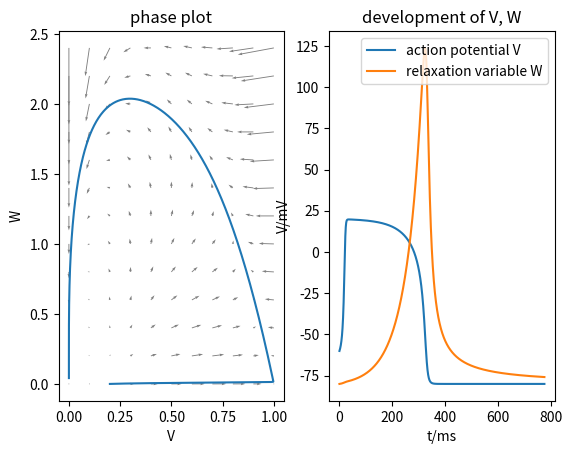
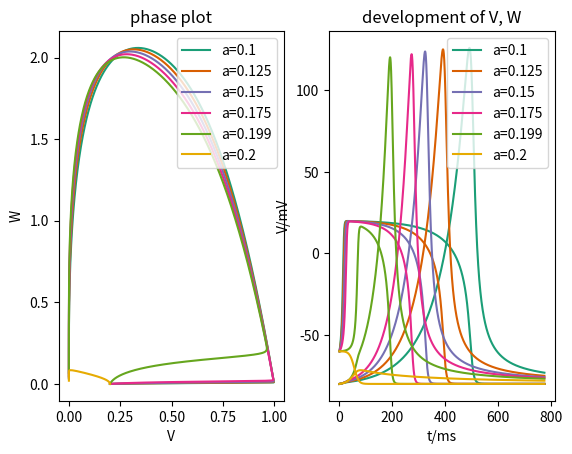
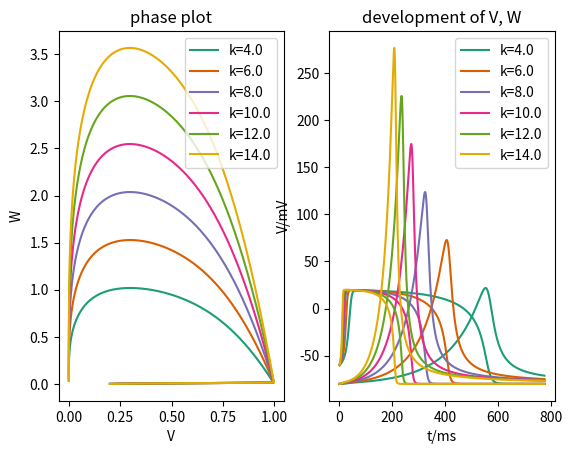
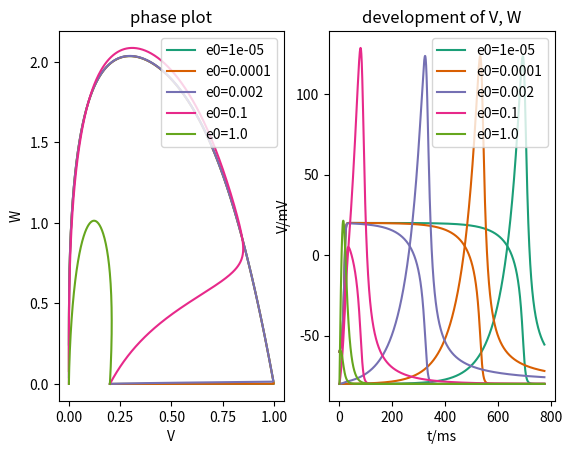
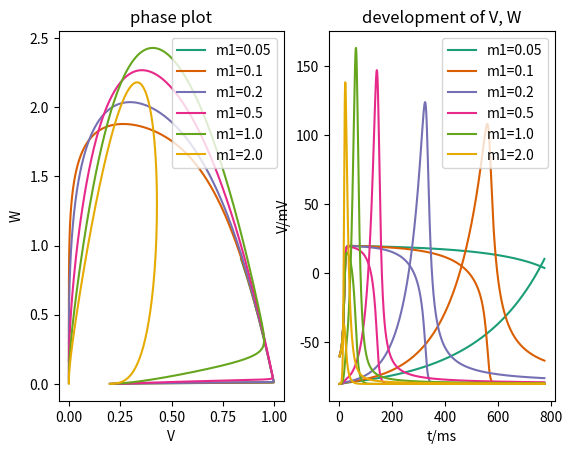
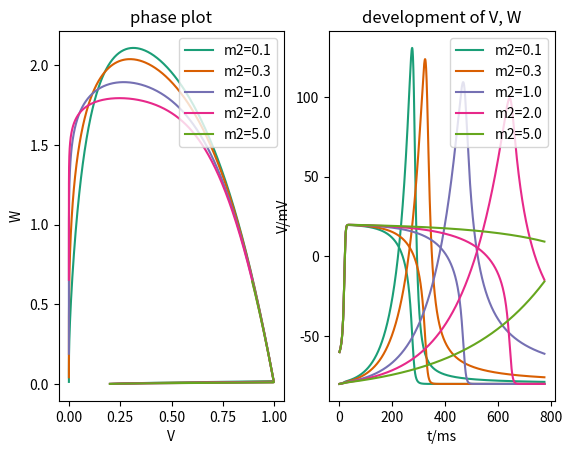

The script that saved these images, in order:
# -*- coding: utf-8 -*-
"""Aliev-Panfilov model: a phenomenological model of a myocytes action
potential depending on two variables (given by two coupled ODEs) and five
parameters.

Compared to Hodgkin-Huxley (or similar), this model is much less complex as all
the biophysical details of ion pump dynamics are summarized in a single
phenomenological relaxation variable W. Thus it is more suitable for large
scale simulations of tissue.
"""

from abc import ABC
import numpy as np
import matplotlib.pyplot as plt



class AlphaBase(ABC):
    def __init__(self, a, k, e0, m1, m2):
        self.__dict__.update(dict(a=a, k=k, e0=e0, m1=m1, m2=m2))


    def G(self, V, W):
        """equations for V, w:
            [dV/dt, dW/dt] = G(V, W)
        """
        return np.array([
            -self.k * V * (V - self.a) * (V - 1) - V * W,
            self.e(V, W) * (-self.k * V * (V - self.a - 1) - W)
        ])


    def e(self, V, W):
        return self.e0 + self.m1 * W / (V + self.m2)


    def integrate(self):
        pass



class Alpha(AlphaBase):
    """Aliev-Panfilov simulation class"""

    def __init__(self, V0, W0, tmax, dt,
                 _prepare_plot=True, **params):
        # set simulation parameters
        super().__init__(**params)
        self.t      = np.arange(0, tmax, dt)
        self.dt     = dt
        self.steps  = self.t.size

        # result array
        self.VW     = np.zeros((2, self.steps))
        self.VW[0,0]= V0
        self.VW[1,0]= W0

        # plotting
        if _prepare_plot:
            self.fig        = plt.figure()
            self.phaseplot  = self.fig.add_subplot(121,
                                                   title='phase plot',
                                                   xlabel='V', ylabel='W')
            self.timeplot   = self.fig.add_subplot(122,
                                                   title='development of V, W',
                                                   xlabel='t/ms', ylabel='V/mV')


    def integrate(self):
        """integrate the ODE system with a simple Euler-step
        """
        for i in range(self.steps-1):
            VW_i = self.VW[:,i]
            self.VW[:,i+1] = VW_i + self.dt * self.G(*VW_i)


    def portrait(self):
        """create a quiver plot of [dV/dt, dW/dt] to visualize the phase space
        dynamics of the ODEs
        """
        V_mesh, W_mesh = np.mgrid[0:1.1:.1,0:2.5:.2]
        V_dot, W_dot = self.G(V_mesh, W_mesh)
        self.phaseplot.quiver(V_mesh, W_mesh, V_dot, W_dot,
                              color='grey', scale=15, width=.004)


    def plot(self):
        """integrate the ODEs for the paarameters of the instance and plot the
        results, showing the development of action potential V and relaxation W
        over time.

        the obtained results need to be scaled in order to correspond to the
        'true' physical quantities:
            V_phys = (100*V-80) mV
            t_phys = 12.9*t ms
        """
        self.integrate()
        self.phaseplot.plot(self.VW[0], self.VW[1])
        self.timeplot.plot(12.9*self.t, 100*self.VW[0]-80,
                           12.9*self.t, 100*self.VW[1]-80)
        self.timeplot.legend(['action potential V', 'relaxation variable W'],
                             loc='upper right')


    def vary_param(self, key, val_list):
        """given the name of a parameter of the simulation and a list of its
        possible values, integrate the system for each value and plot the
        results, in order to get an understanding of how the given parameter
        influences the dynamics of the system
        """
        colors = plt.get_cmap('Dark2').colors
        for val, color in zip(val_list, colors):
            setattr(self, key, val)
            self.integrate()
            self.phaseplot.plot(self.VW[0], self.VW[1],
                                color=color,
                                label='%s=%s' % (key, val))
            self.timeplot.plot(12.9*self.t, 100*self.VW[0]-80,
                               color=color)
            self.timeplot.plot(12.9*self.t, 100*self.VW[1]-80,
                               color=color,
                               label='%s=%s' % (key, val))
        self.phaseplot.legend(loc='upper right')
        self.timeplot.legend(loc='upper right')



PARAMS = dict(
    V0=.2, W0=.0, tmax=60., dt=.01,
    a=.15, k=8., e0=2e-3, m1=.2, m2=.3
)


if __name__ == '__main__':
    alpha = Alpha(**PARAMS)
    alpha.portrait()
    alpha.plot()

    alpha = Alpha(**PARAMS)
    alpha.vary_param('a', [.1, .125, .15, .175, .199, .2])

    alpha = Alpha(**PARAMS)
    alpha.vary_param('k', [4., 6., 8., 10., 12., 14.])

    alpha = Alpha(**PARAMS)
    alpha.vary_param('e0', [1e-5, 1e-4, 2e-3, 1e-1, 1.])

    alpha = Alpha(**PARAMS)
    alpha.vary_param('m1', [.05, .1, .2, .5, 1., 2.])

    alpha = Alpha(**PARAMS)
    alpha.vary_param('m2', [.1, .3, 1., 2., 5.])


#  vim: set ff=unix tw=79 sw=4 ts=8 et ic ai :
